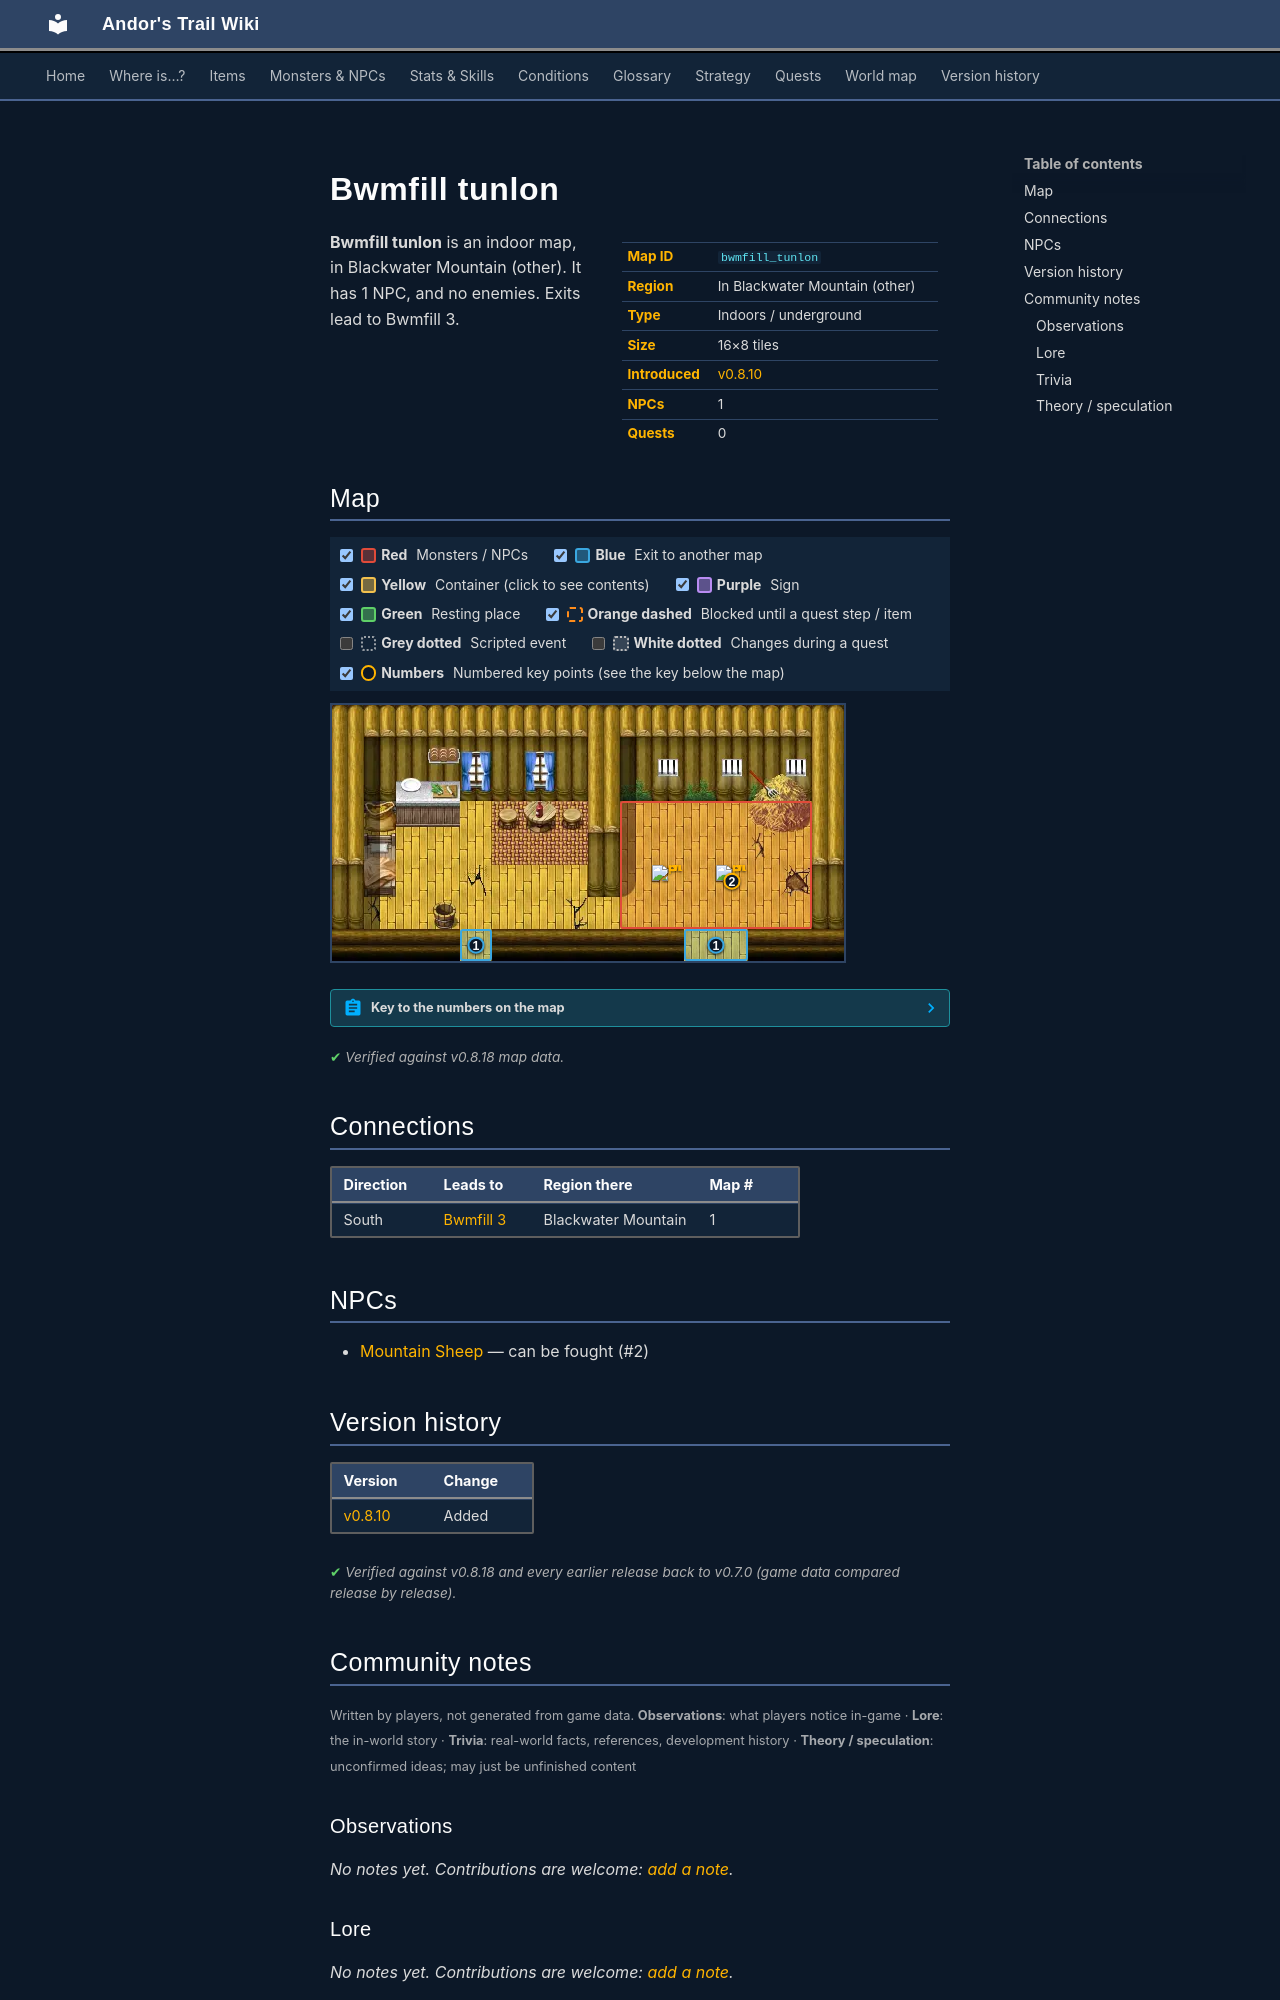

repository: asdfghjkl628/Andor-s-Trail-Wikiiii · page: maps/bwmfill_tunlon/index.html · generator: mkdocs

---
description: "Bwmfill tunlon is an indoor location in Andor's Trail, in Blackwater Mountain (other). NPCs: Mountain Sheep. Exits to Bwmfill 3."
---

# Bwmfill tunlon

<div class="infobox" markdown>

| | |
|---|---|
| **Map ID** | `bwmfill_tunlon` |
| **Region** | In Blackwater Mountain (other) |
| **Type** | Indoors / underground |
| **Size** | 16×8 tiles |
| **Introduced** | [v0.8.10](../versions/0.8.10.md) |
| **NPCs** | 1 |
| **Quests** | 0 |

</div>

**Bwmfill tunlon** is an indoor map, in Blackwater Mountain (other). It has 1 NPC, and no enemies. Exits lead to Bwmfill 3.

## Map

<div class="map-legend" markdown="0"><label class="lg"><input type="checkbox" data-t="spawn" checked><span class="sw sw-spawn"></span><b>Red</b>&nbsp;Monsters / NPCs</label><label class="lg"><input type="checkbox" data-t="mapchange" checked><span class="sw sw-mapchange"></span><b>Blue</b>&nbsp;Exit to another map</label><label class="lg"><input type="checkbox" data-t="container" checked><span class="sw sw-container"></span><b>Yellow</b>&nbsp;Container (click to see contents)</label><label class="lg"><input type="checkbox" data-t="sign" checked><span class="sw sw-sign"></span><b>Purple</b>&nbsp;Sign</label><label class="lg"><input type="checkbox" data-t="rest" checked><span class="sw sw-rest"></span><b>Green</b>&nbsp;Resting place</label><label class="lg"><input type="checkbox" data-t="key" checked><span class="sw sw-key"></span><b>Orange dashed</b>&nbsp;Blocked until a quest step / item</label><label class="lg"><input type="checkbox" data-t="script"><span class="sw sw-script"></span><b>Grey dotted</b>&nbsp;Scripted event</label><label class="lg"><input type="checkbox" data-t="replace"><span class="sw sw-replace"></span><b>White dotted</b>&nbsp;Changes during a quest</label><label class="lg"><input type="checkbox" data-t="pin" checked><span class="sw sw-pin"></span><b>Numbers</b>&nbsp;Numbered key points (see the key below the map)</label></div>

<div class="map-wrap hide-script hide-replace" markdown="0"><img src="../../assets/maps/bwmfill_tunlon.webp" alt="Map of Bwmfill tunlon" width="512" height="256" loading="lazy"><a id="place-door1" class="mo mo-mapchange" href="../bwmfill3/#place-house1" title="Exit to Bwmfill 3" style="left:25.000%;top:87.500%;width:6.250%;height:12.500%"></a><a id="place-door2" class="mo mo-mapchange" href="../bwmfill3/#place-house2" title="Exit to Bwmfill 3" style="left:68.750%;top:87.500%;width:12.500%;height:12.500%"></a><span class="mo mo-spawn" title="Spawns: Mountain Sheep" style="left:56.250%;top:37.500%;width:37.500%;height:50.000%"></span><a class="mob" href="../../monsters/bwm_sheep1/" title="Mountain Sheep" style="left:75.000%;top:62.500%;width:6.250%;height:12.500%"><img src="../../assets/icons/monsters/monsters_rltiles2_55.png" alt="Mountain Sheep"></a><a class="mob" href="../../monsters/bwm_sheep1/" title="Mountain Sheep" style="left:62.500%;top:62.500%;width:6.250%;height:12.500%"><img src="../../assets/icons/monsters/monsters_rltiles2_55.png" alt="Mountain Sheep"></a><a class="pin pin-exit" href="#key-1" style="left:28.125%;top:93.750%" title="Exit (south): to [Bwmfill 3](bwmfill3.md)">1</a><a class="pin pin-exit" href="#key-1" style="left:75.000%;top:93.750%" title="Exit (south): to [Bwmfill 3](bwmfill3.md)">1</a><a id="pin-npc-bwm_sheep1" class="pin pin-npc" href="#key-2" style="left:78.125%;top:68.750%" title="[Mountain Sheep](../../monsters/bwm_sheep1.md): NPC">2</a></div>

??? abstract "Key to the numbers on the map"

    | # | What | Details |
    |---|---|---|
    | <span id="key-1"></span>1 | Exit (south) | to [Bwmfill 3](bwmfill3.md) |
    | <span id="key-2"></span>2 | [Mountain Sheep](../monsters/bwm_sheep1.md) | NPC |


<p class="verified">Verified against v0.8.18 map data.</p>

## Connections

| Direction | Leads to | Region there | Map # |
|---|---|---|---|
| South | [Bwmfill 3](bwmfill3.md) | Blackwater Mountain | 1 |

## NPCs

- [Mountain Sheep](../monsters/bwm_sheep1.md) — can be fought (#2)


## Version history

| Version | Change |
|---|---|
| [v0.8.10](../versions/0.8.10.md) | Added |

<p class="verified">Verified against v0.8.18 and every earlier release back to v0.7.0 (game data compared release by release).</p>


## Community notes

<small>Written by players, not generated from game data. **Observations**: what players notice in-game · **Lore**: the in-world story · **Trivia**: real-world facts, references, development history · **Theory / speculation**: unconfirmed ideas; may just be unfinished content</small>

### Observations

*No notes yet. Contributions are welcome: [add a note](https://github.com/asdfghjkl628/Andor-s-Trail-Wikiiii/new/main/notes/maps?filename=bwmfill_tunlon.md&value=%23%23%20Observations%0A%0A%3C%21--%20what%20players%20notice%20in-game%20--%3E%0A%0A%23%23%20Lore%0A%0A%3C%21--%20the%20in-world%20story%20--%3E%0A%0A%23%23%20Trivia%0A%0A%3C%21--%20real-world%20facts%2C%20references%2C%20development%20history%20--%3E%0A%0A%23%23%20Theory%20/%20speculation%0A%0A%3C%21--%20unconfirmed%20ideas%3B%20may%20just%20be%20unfinished%20content%20--%3E%0A).*

### Lore

*No notes yet. Contributions are welcome: [add a note](https://github.com/asdfghjkl628/Andor-s-Trail-Wikiiii/new/main/notes/maps?filename=bwmfill_tunlon.md&value=%23%23%20Observations%0A%0A%3C%21--%20what%20players%20notice%20in-game%20--%3E%0A%0A%23%23%20Lore%0A%0A%3C%21--%20the%20in-world%20story%20--%3E%0A%0A%23%23%20Trivia%0A%0A%3C%21--%20real-world%20facts%2C%20references%2C%20development%20history%20--%3E%0A%0A%23%23%20Theory%20/%20speculation%0A%0A%3C%21--%20unconfirmed%20ideas%3B%20may%20just%20be%20unfinished%20content%20--%3E%0A).*

### Trivia

*No notes yet. Contributions are welcome: [add a note](https://github.com/asdfghjkl628/Andor-s-Trail-Wikiiii/new/main/notes/maps?filename=bwmfill_tunlon.md&value=%23%23%20Observations%0A%0A%3C%21--%20what%20players%20notice%20in-game%20--%3E%0A%0A%23%23%20Lore%0A%0A%3C%21--%20the%20in-world%20story%20--%3E%0A%0A%23%23%20Trivia%0A%0A%3C%21--%20real-world%20facts%2C%20references%2C%20development%20history%20--%3E%0A%0A%23%23%20Theory%20/%20speculation%0A%0A%3C%21--%20unconfirmed%20ideas%3B%20may%20just%20be%20unfinished%20content%20--%3E%0A).*
